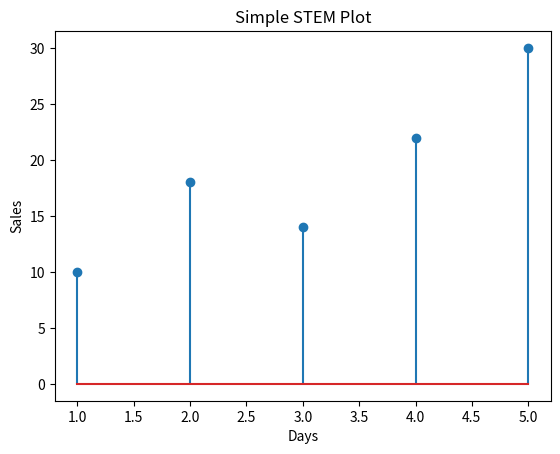

Write Python code to recreate this figure.
import matplotlib.pyplot as plt

x = [1, 2, 3, 4, 5]
y = [10, 18, 14, 22, 30]

plt.stem(x, y)
plt.title("Simple STEM Plot")
plt.xlabel("Days")
plt.ylabel("Sales")
plt.show()